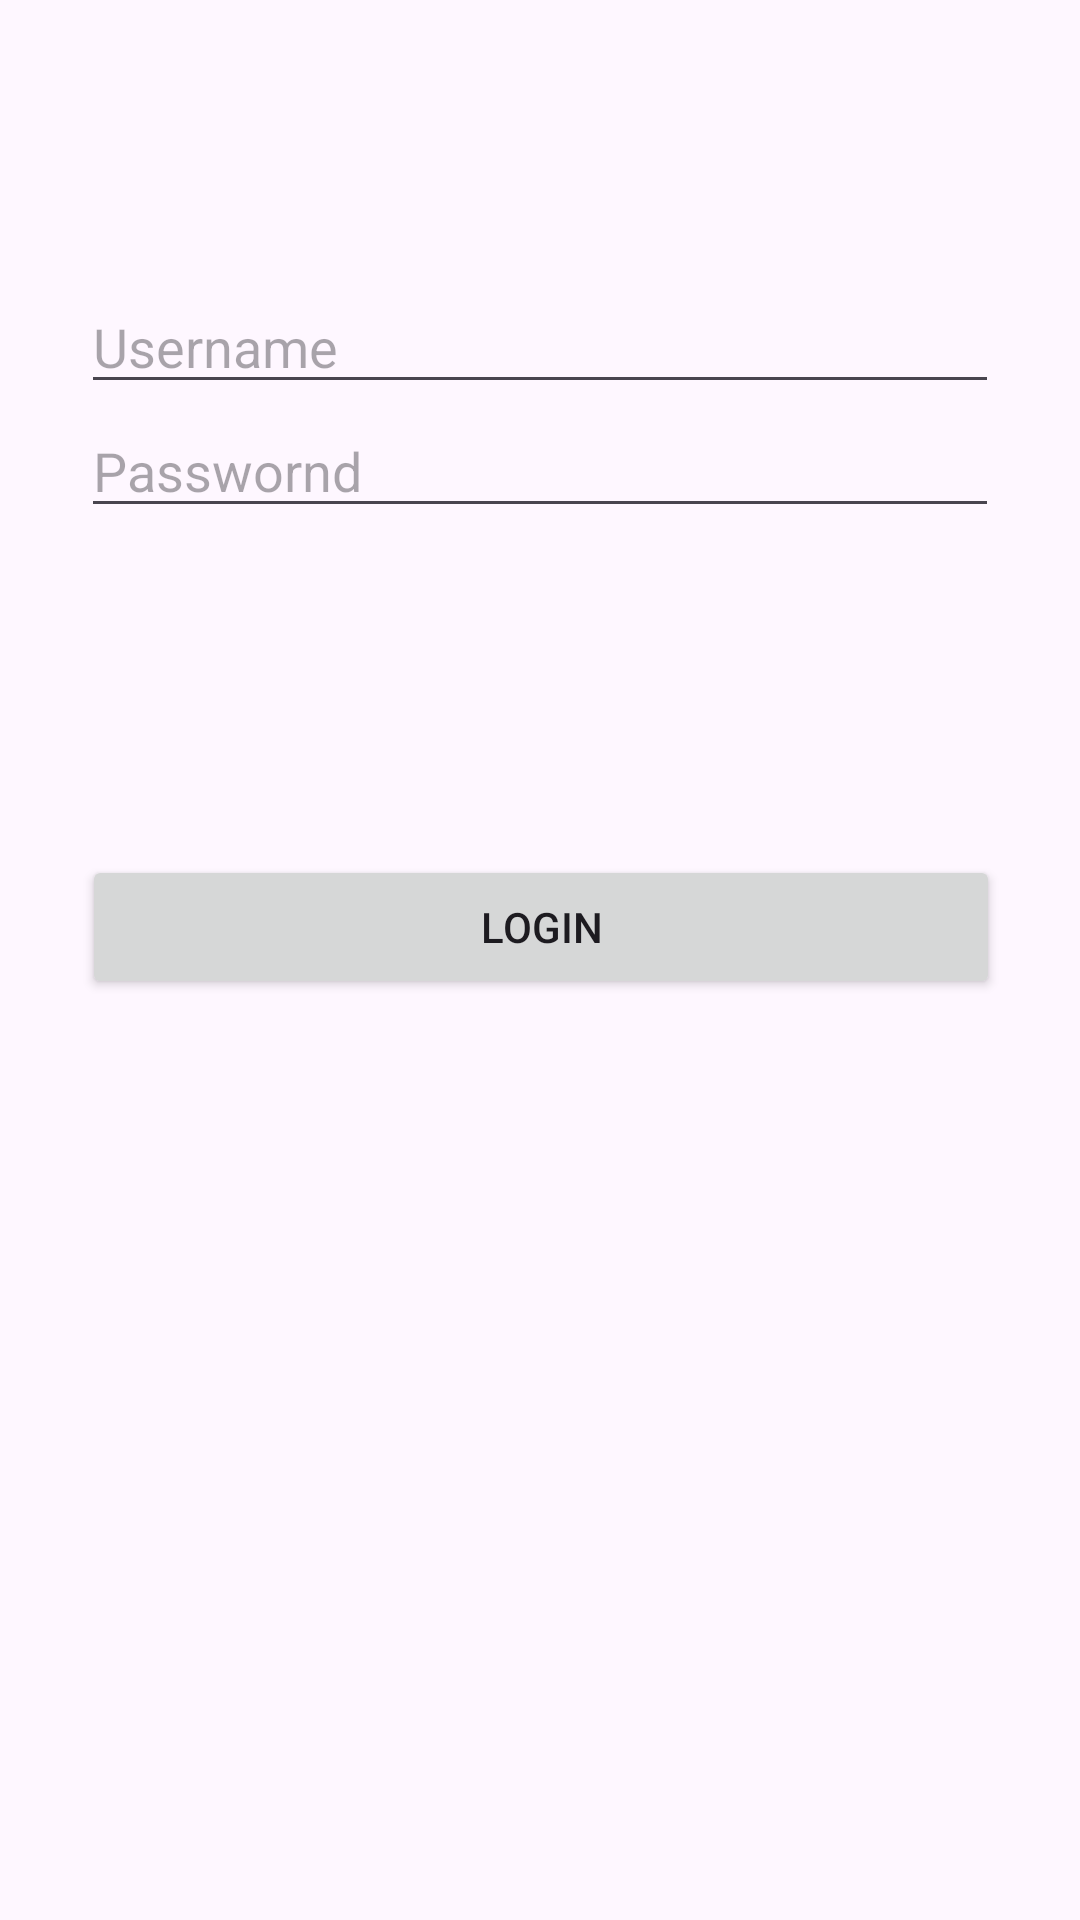

The Android layout XML behind this screen, and the referenced resources:
<!-- AndroidManifest.xml: application theme Theme.TravelHotel -->
<!-- res/layout/fragment_hotel_login.xml -->
<?xml version="1.0" encoding="utf-8"?>
<androidx.constraintlayout.widget.ConstraintLayout xmlns:android="http://schemas.android.com/apk/res/android"
    xmlns:app="http://schemas.android.com/apk/res-auto"
    xmlns:tools="http://schemas.android.com/tools"
    android:layout_width="match_parent"
    android:layout_height="match_parent"
    tools:context=".Hotel.HotelLogin">

    
    <EditText
        android:id="@+id/edtUsernameLogin_hotel"
        android:layout_width="306dp"
        android:layout_height="wrap_content"
        android:hint="Username"
        app:layout_constraintBottom_toBottomOf="parent"
        app:layout_constraintEnd_toEndOf="parent"
        app:layout_constraintHorizontal_bias="0.497"
        app:layout_constraintStart_toStartOf="parent"
        app:layout_constraintTop_toTopOf="parent"
        app:layout_constraintVertical_bias="0.156" />

    <EditText
        android:id="@+id/edtPasswordLogin_hotel"
        android:layout_width="306dp"
        android:layout_height="wrap_content"
        android:hint="Passwornd"
        app:layout_constraintBottom_toBottomOf="parent"
        app:layout_constraintEnd_toEndOf="parent"
        app:layout_constraintHorizontal_bias="0.497"
        app:layout_constraintStart_toStartOf="parent"
        app:layout_constraintTop_toBottomOf="@id/edtUsernameLogin_hotel"
        app:layout_constraintVertical_bias="0" />

    <Button
        android:id="@+id/btnLogin_hotel"
        android:layout_width="306dp"
        android:layout_height="wrap_content"
        android:text="Login"
        app:layout_constraintBottom_toBottomOf="parent"
        app:layout_constraintEnd_toEndOf="parent"
        app:layout_constraintHorizontal_bias="0.504"
        app:layout_constraintStart_toStartOf="parent"
        app:layout_constraintTop_toBottomOf="@id/edtPasswordLogin_hotel"
        app:layout_constraintVertical_bias="0.262" />
</androidx.constraintlayout.widget.ConstraintLayout>
<!-- resources referenced by this layout -->
<resources>
  <style name="Theme.TravelHotel" parent="Base.Theme.TravelHotel" />
  <style name="Base.Theme.TravelHotel" parent="Theme.Material3.DayNight.NoActionBar">
          
          
      </style>
</resources>
